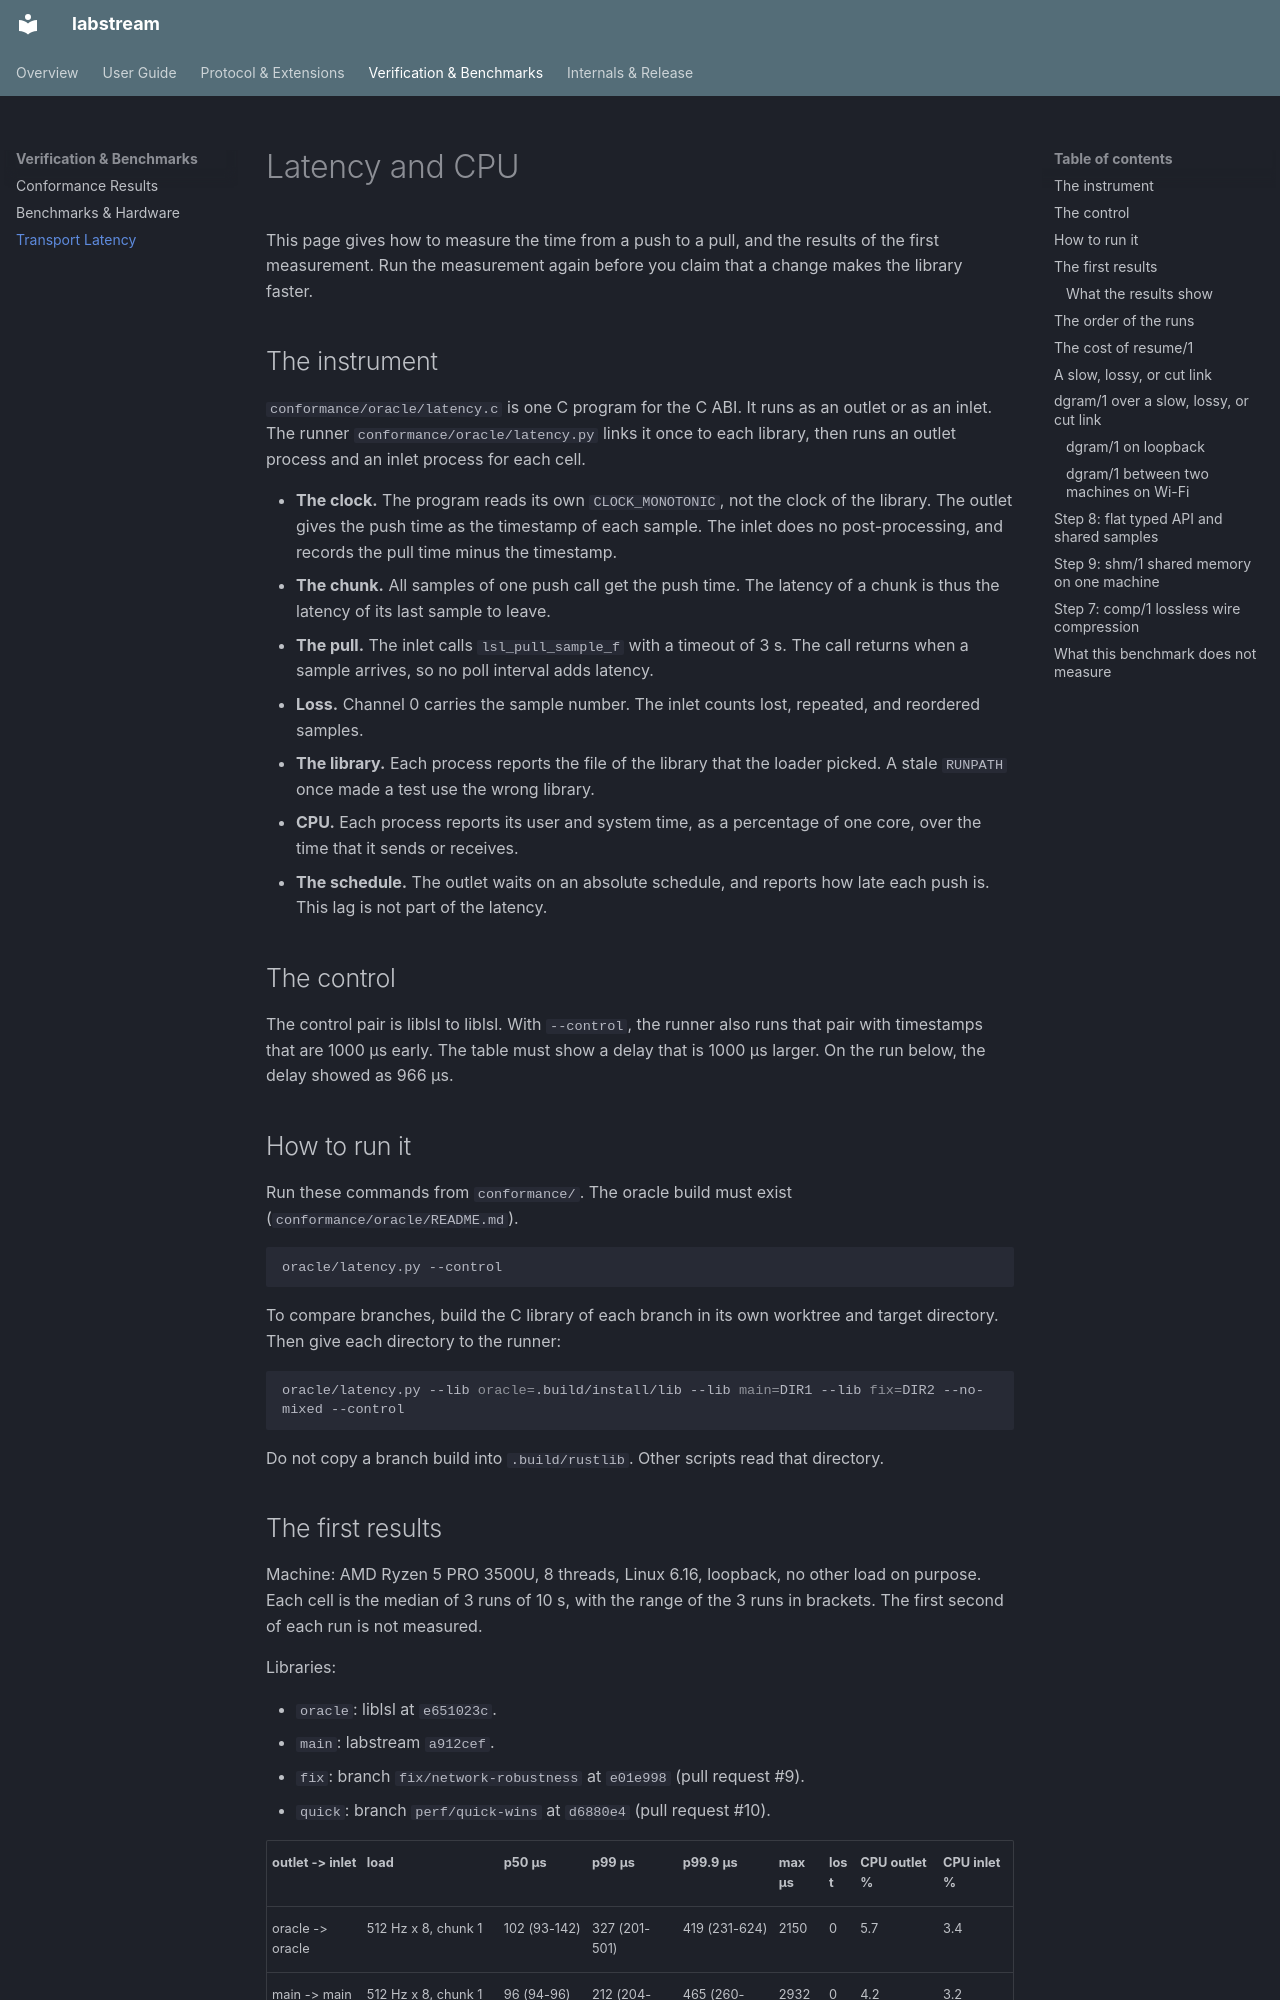

repository: rednayan/labstream · page: latency/index.html · generator: mkdocs

# Latency and CPU

This page gives how to measure the time from a push to a pull, and the
results of the first measurement. Run the measurement again before you claim
that a change makes the library faster.

## The instrument

`conformance/oracle/latency.c` is one C program for the C ABI. It runs as an
outlet or as an inlet. The runner `conformance/oracle/latency.py` links it
once to each library, then runs an outlet process and an inlet process for
each cell.

- **The clock.** The program reads its own `CLOCK_MONOTONIC`, not the clock
  of the library. The outlet gives the push time as the timestamp of each
  sample. The inlet does no post-processing, and records the pull time minus
  the timestamp.
- **The chunk.** All samples of one push call get the push time. The latency
  of a chunk is thus the latency of its last sample to leave.
- **The pull.** The inlet calls `lsl_pull_sample_f` with a timeout of 3 s. The
  call returns when a sample arrives, so no poll interval adds latency.
- **Loss.** Channel 0 carries the sample number. The inlet counts lost,
  repeated, and reordered samples.
- **The library.** Each process reports the file of the library that the
  loader picked. A stale `RUNPATH` once made a test use the wrong library.
- **CPU.** Each process reports its user and system time, as a percentage of
  one core, over the time that it sends or receives.
- **The schedule.** The outlet waits on an absolute schedule, and reports how
  late each push is. This lag is not part of the latency.

## The control

The control pair is liblsl to liblsl. With `--control`, the runner also runs
that pair with timestamps that are 1000 µs early. The table must show a delay
that is 1000 µs larger. On the run below, the delay showed as 966 µs.

## How to run it

Run these commands from `conformance/`. The oracle build must exist
(`conformance/oracle/README.md`).

```bash
oracle/latency.py --control
```

To compare branches, build the C library of each branch in its own worktree
and target directory. Then give each directory to the runner:

```bash
oracle/latency.py --lib oracle=.build/install/lib --lib main=DIR1 --lib fix=DIR2 --no-mixed --control
```

Do not copy a branch build into `.build/rustlib`. Other scripts read that
directory.
